Photos from the image-classification dataset "data_m_prep" in the GitHub repository Mpasiowiec/Analiza-obrazu-i-diagnozowanie-cukrzycy-na-podstawie-zdjec-dna-oka. Its 2 classes are: control healthy eye, diabetic retina.

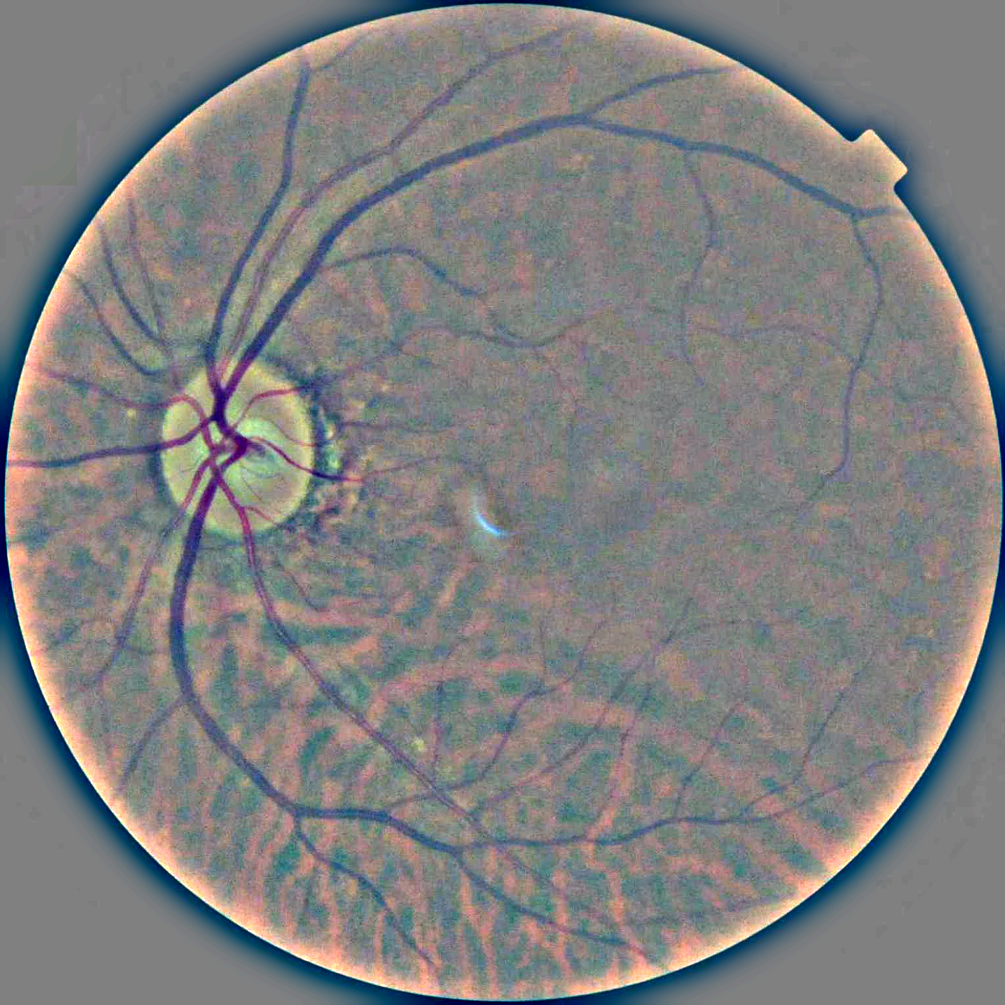
Label: control healthy eye

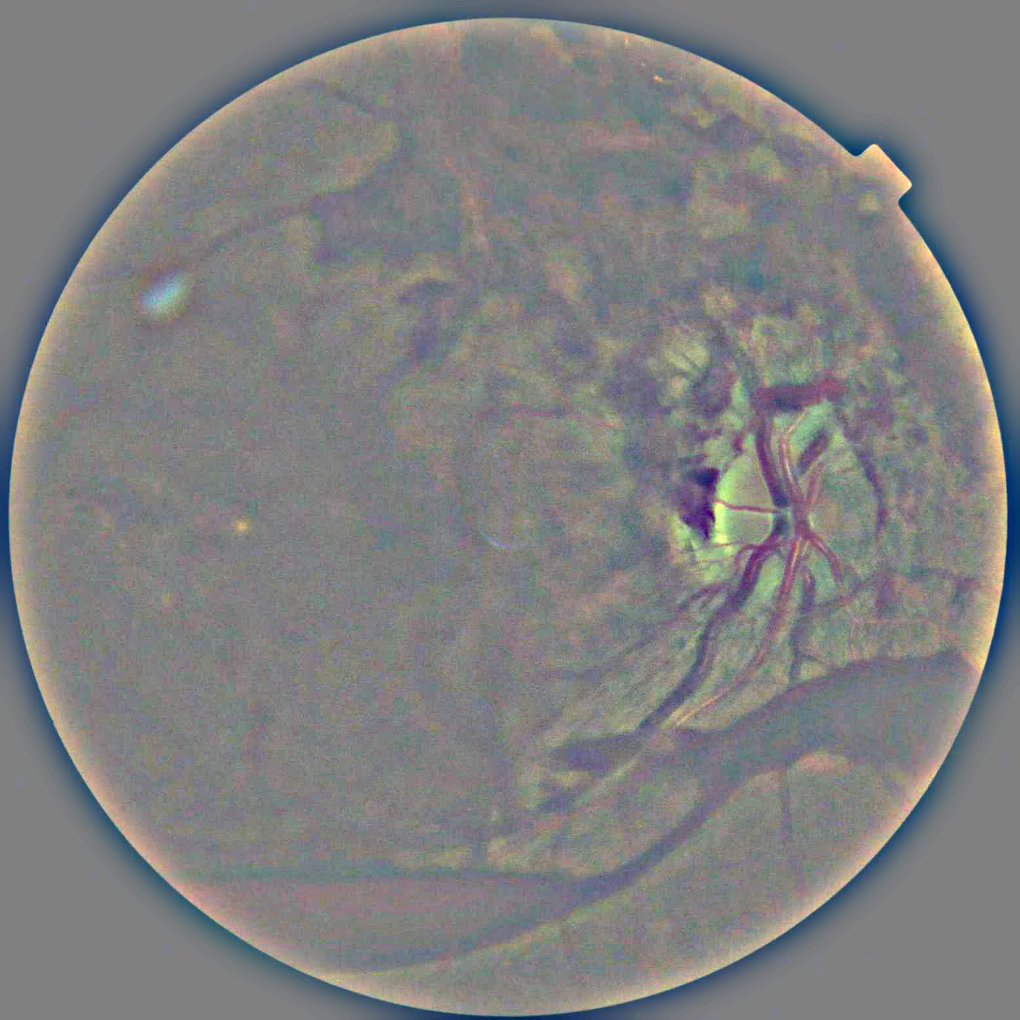
Label: diabetic retina

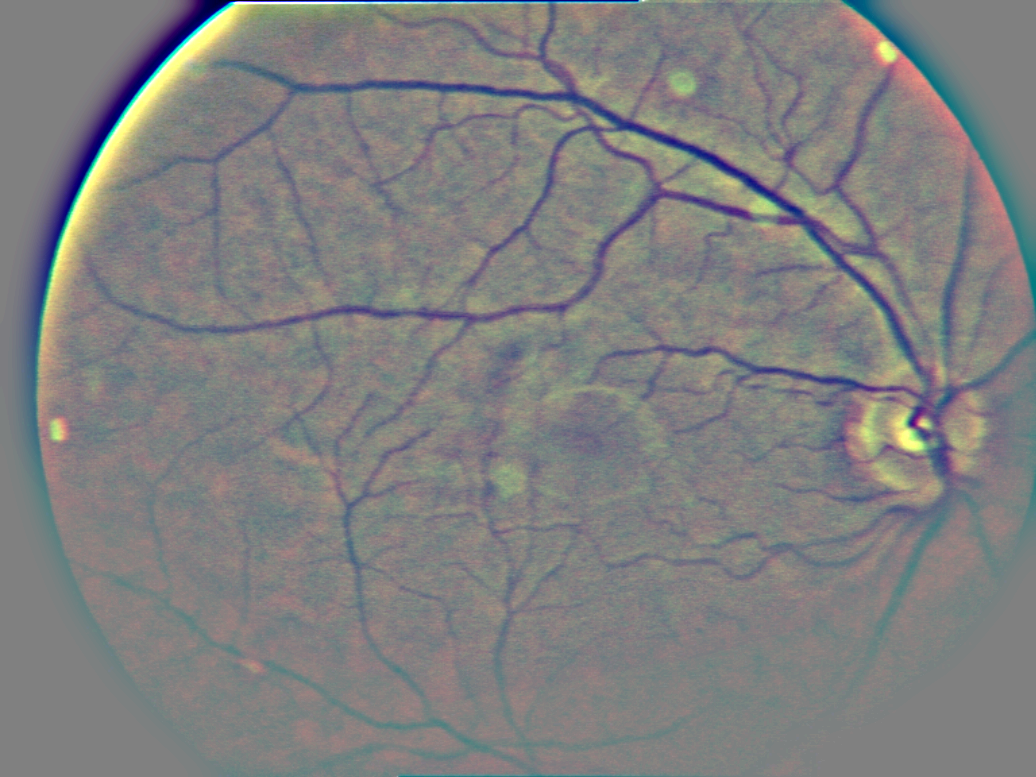
Label: diabetic retina

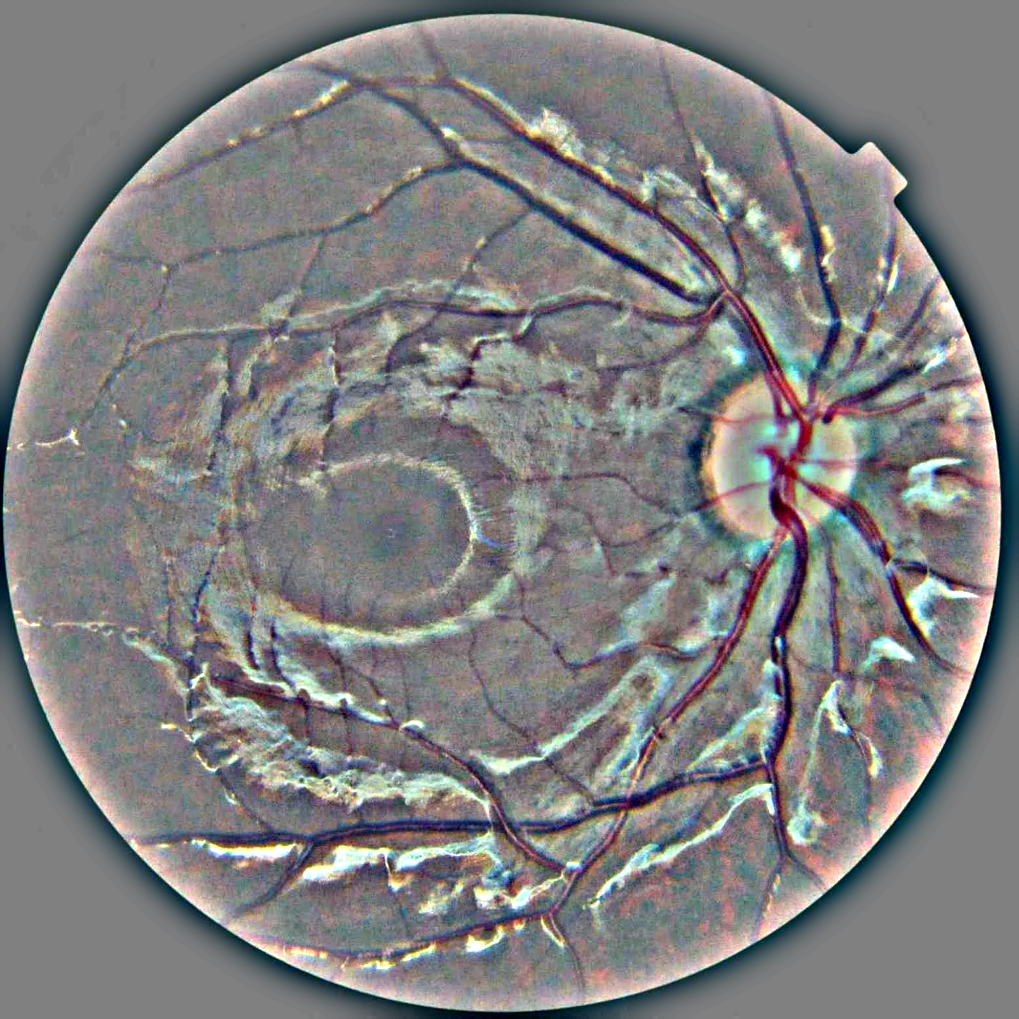
Label: control healthy eye

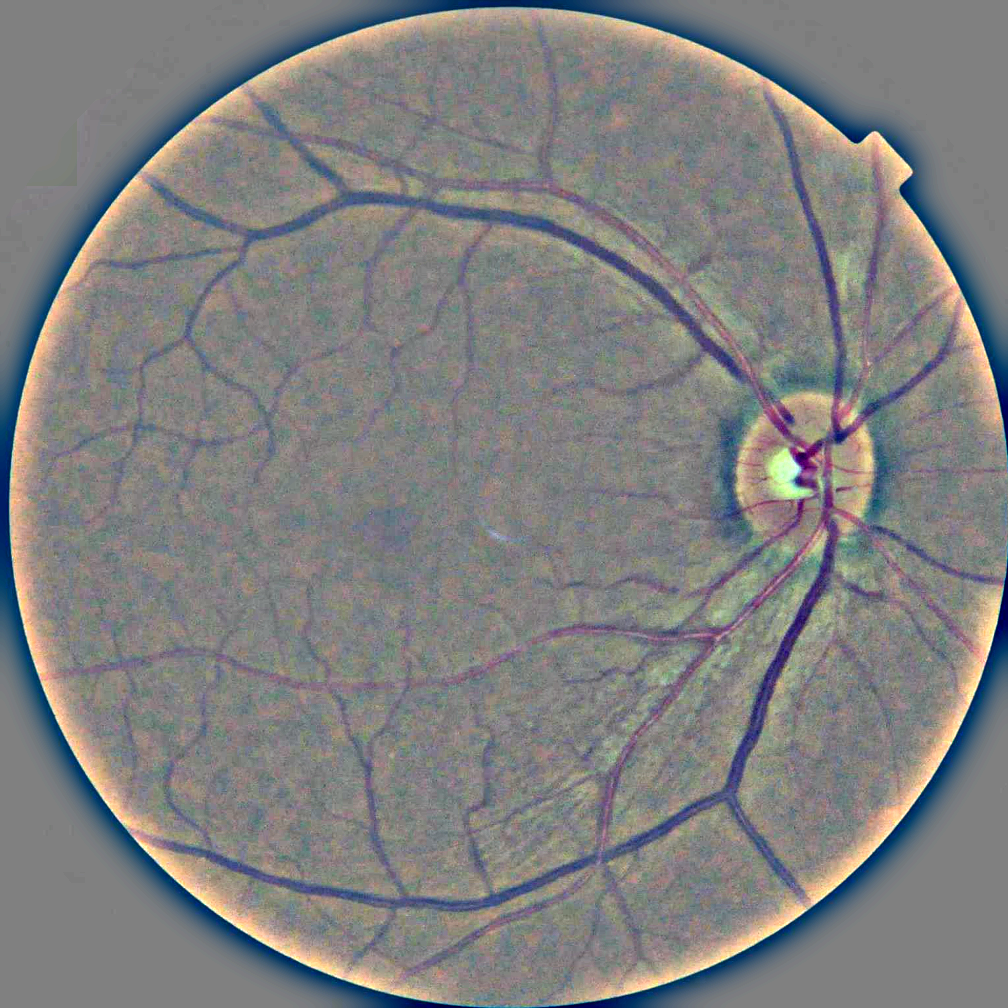
Label: control healthy eye

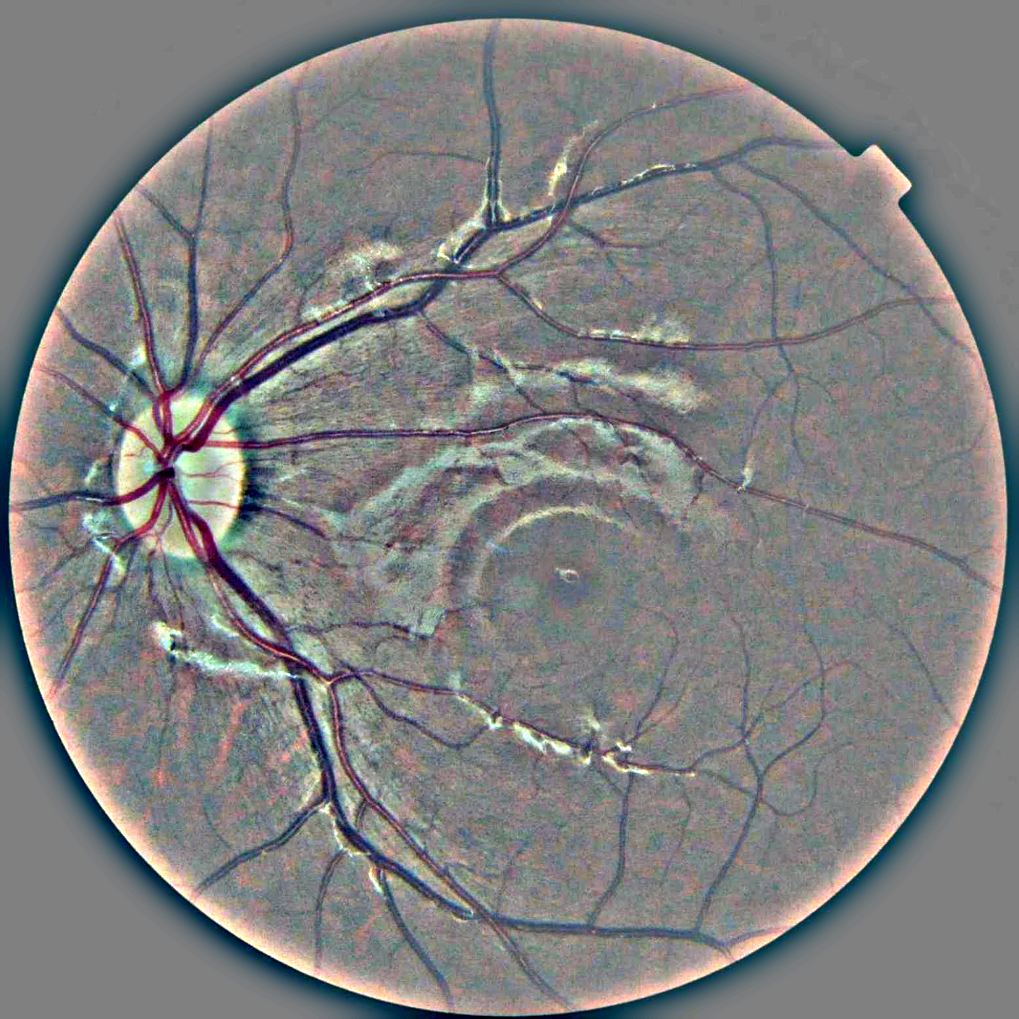
Label: diabetic retina
